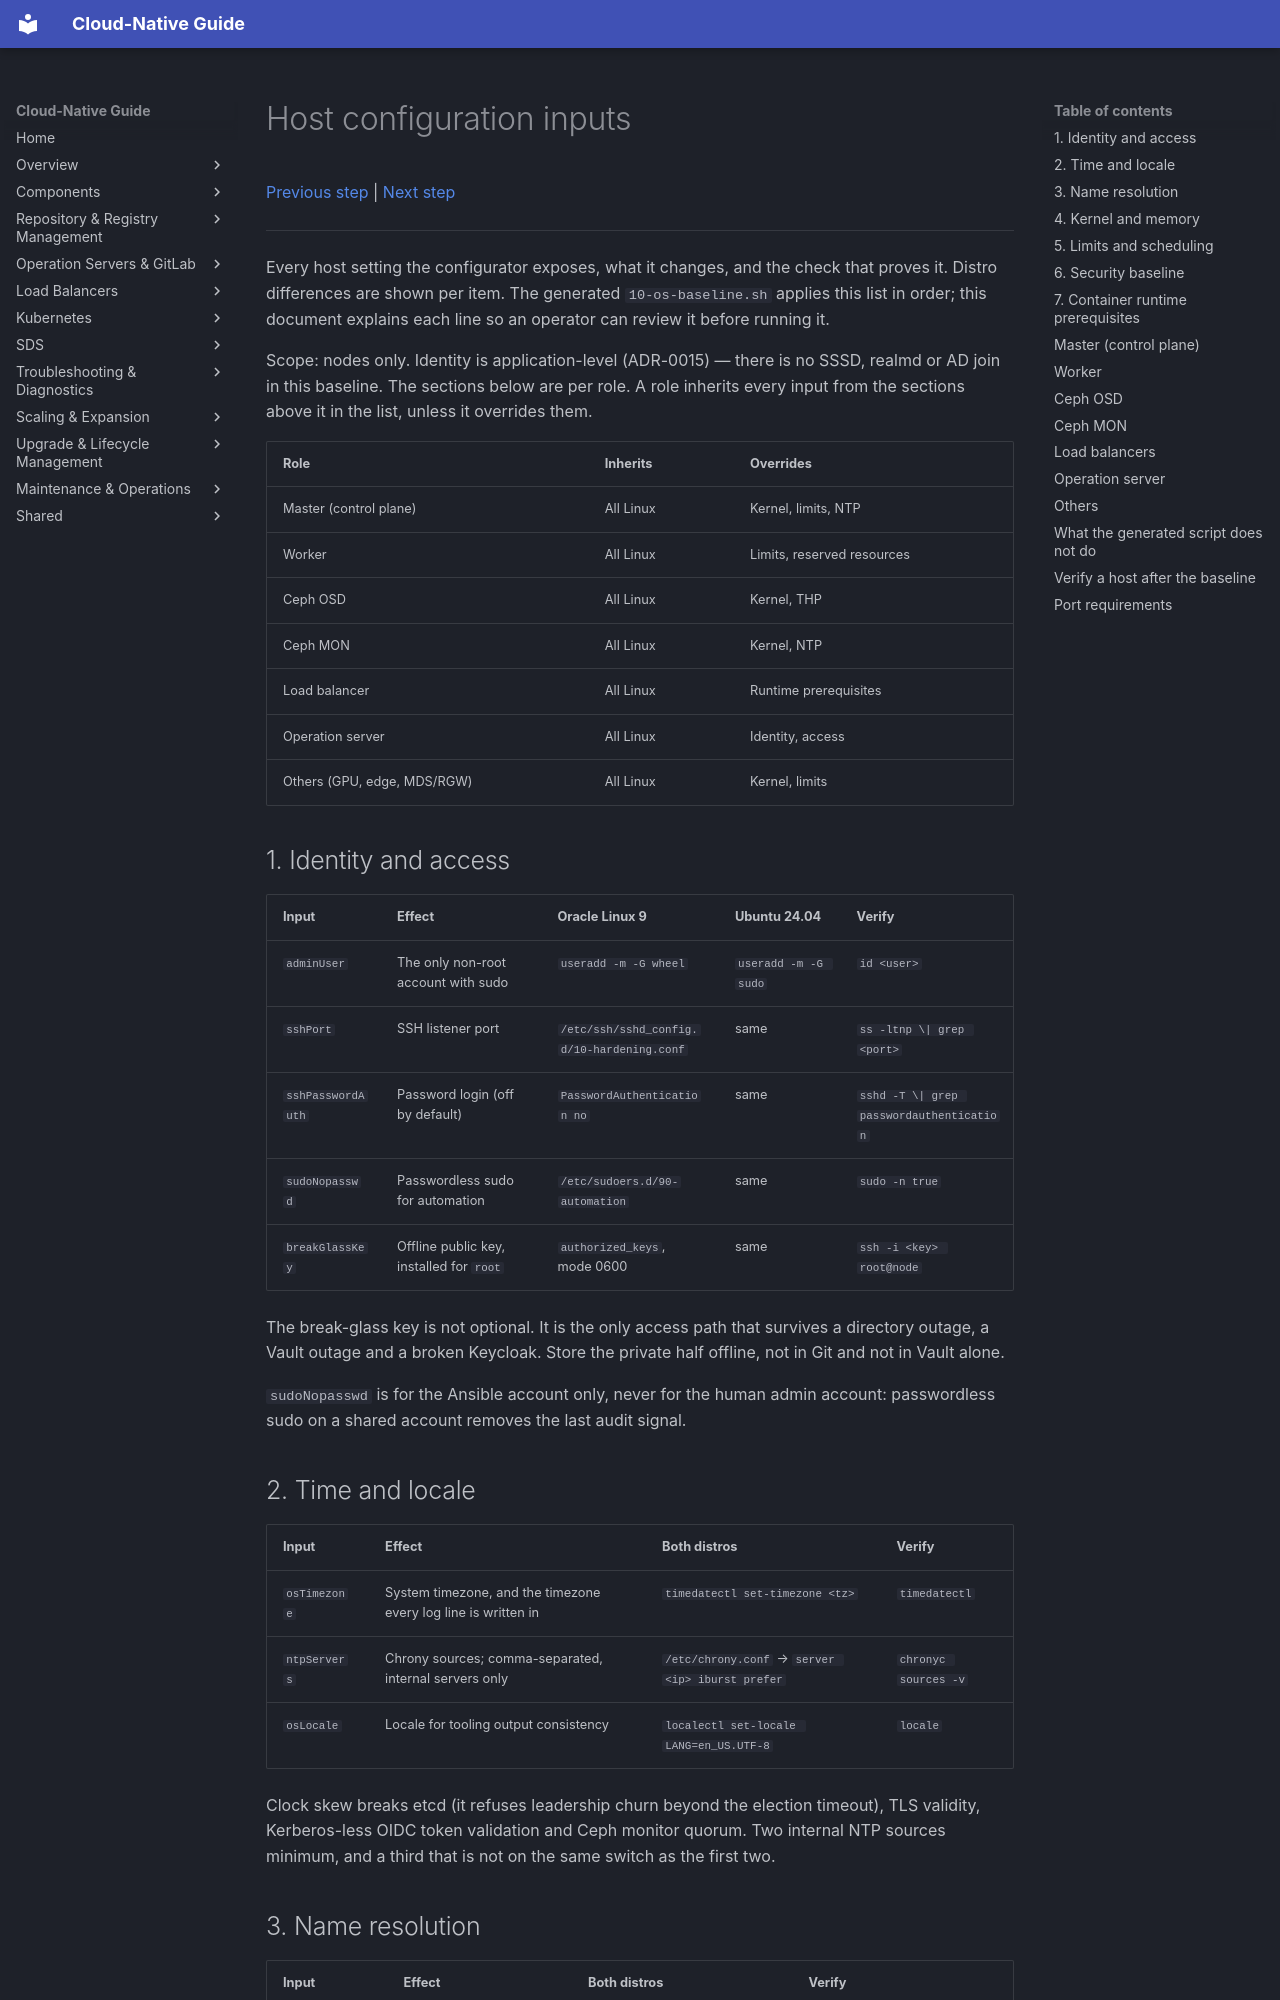

repository: DavoudTeimouri/cloud-native-guide · page: operating-systems/host-configuration/index.html · generator: mkdocs

# Host configuration inputs

[Previous step](../architecture/03-failure-domains.md) | [Next step](../storage/ceph/cephadm-deployment.md)

---

Every host setting the configurator exposes, what it changes, and the check that proves it. Distro
differences are shown per item. The generated `10-os-baseline.sh` applies this list in order; this
document explains each line so an operator can review it before running it.

Scope: nodes only. Identity is application-level (ADR-0015) — there is no SSSD, realmd or AD join
in this baseline. The sections below are per role. A role inherits every input from the sections
above it in the list, unless it overrides them.

| Role | Inherits | Overrides |
|---|---|---|
| Master (control plane) | All Linux | Kernel, limits, NTP |
| Worker | All Linux | Limits, reserved resources |
| Ceph OSD | All Linux | Kernel, THP |
| Ceph MON | All Linux | Kernel, NTP |
| Load balancer | All Linux | Runtime prerequisites |
| Operation server | All Linux | Identity, access |
| Others (GPU, edge, MDS/RGW) | All Linux | Kernel, limits |

## 1. Identity and access

| Input | Effect | Oracle Linux 9 | Ubuntu 24.04 | Verify |
|---|---|---|---|---|
| `adminUser` | The only non-root account with sudo | `useradd -m -G wheel` | `useradd -m -G sudo` | `id <user>` |
| `sshPort` | SSH listener port | `/etc/ssh/sshd_config.d/10-hardening.conf` | same | `ss -ltnp \| grep <port>` |
| `sshPasswordAuth` | Password login (off by default) | `PasswordAuthentication no` | same | `sshd -T \| grep passwordauthentication` |
| `sudoNopasswd` | Passwordless sudo for automation | `/etc/sudoers.d/90-automation` | same | `sudo -n true` |
| `breakGlassKey` | Offline public key, installed for `root` | `authorized_keys`, mode 0600 | same | `ssh -i <key> root@node` |

The break-glass key is not optional. It is the only access path that survives a directory outage, a
Vault outage and a broken Keycloak. Store the private half offline, not in Git and not in Vault
alone.

`sudoNopasswd` is for the Ansible account only, never for the human admin account: passwordless
sudo on a shared account removes the last audit signal.

## 2. Time and locale

| Input | Effect | Both distros | Verify |
|---|---|---|---|
| `osTimezone` | System timezone, and the timezone every log line is written in | `timedatectl set-timezone <tz>` | `timedatectl` |
| `ntpServers` | Chrony sources; comma-separated, internal servers only | `/etc/chrony.conf` → `server <ip> iburst prefer` | `chronyc sources -v` |
| `osLocale` | Locale for tooling output consistency | `localectl set-locale LANG=en_US.UTF-8` | `locale` |

Clock skew breaks etcd (it refuses leadership churn beyond the election timeout), TLS validity,
Kerberos-less OIDC token validation and Ceph monitor quorum. Two internal NTP sources minimum, and
a third that is not on the same switch as the first two.
